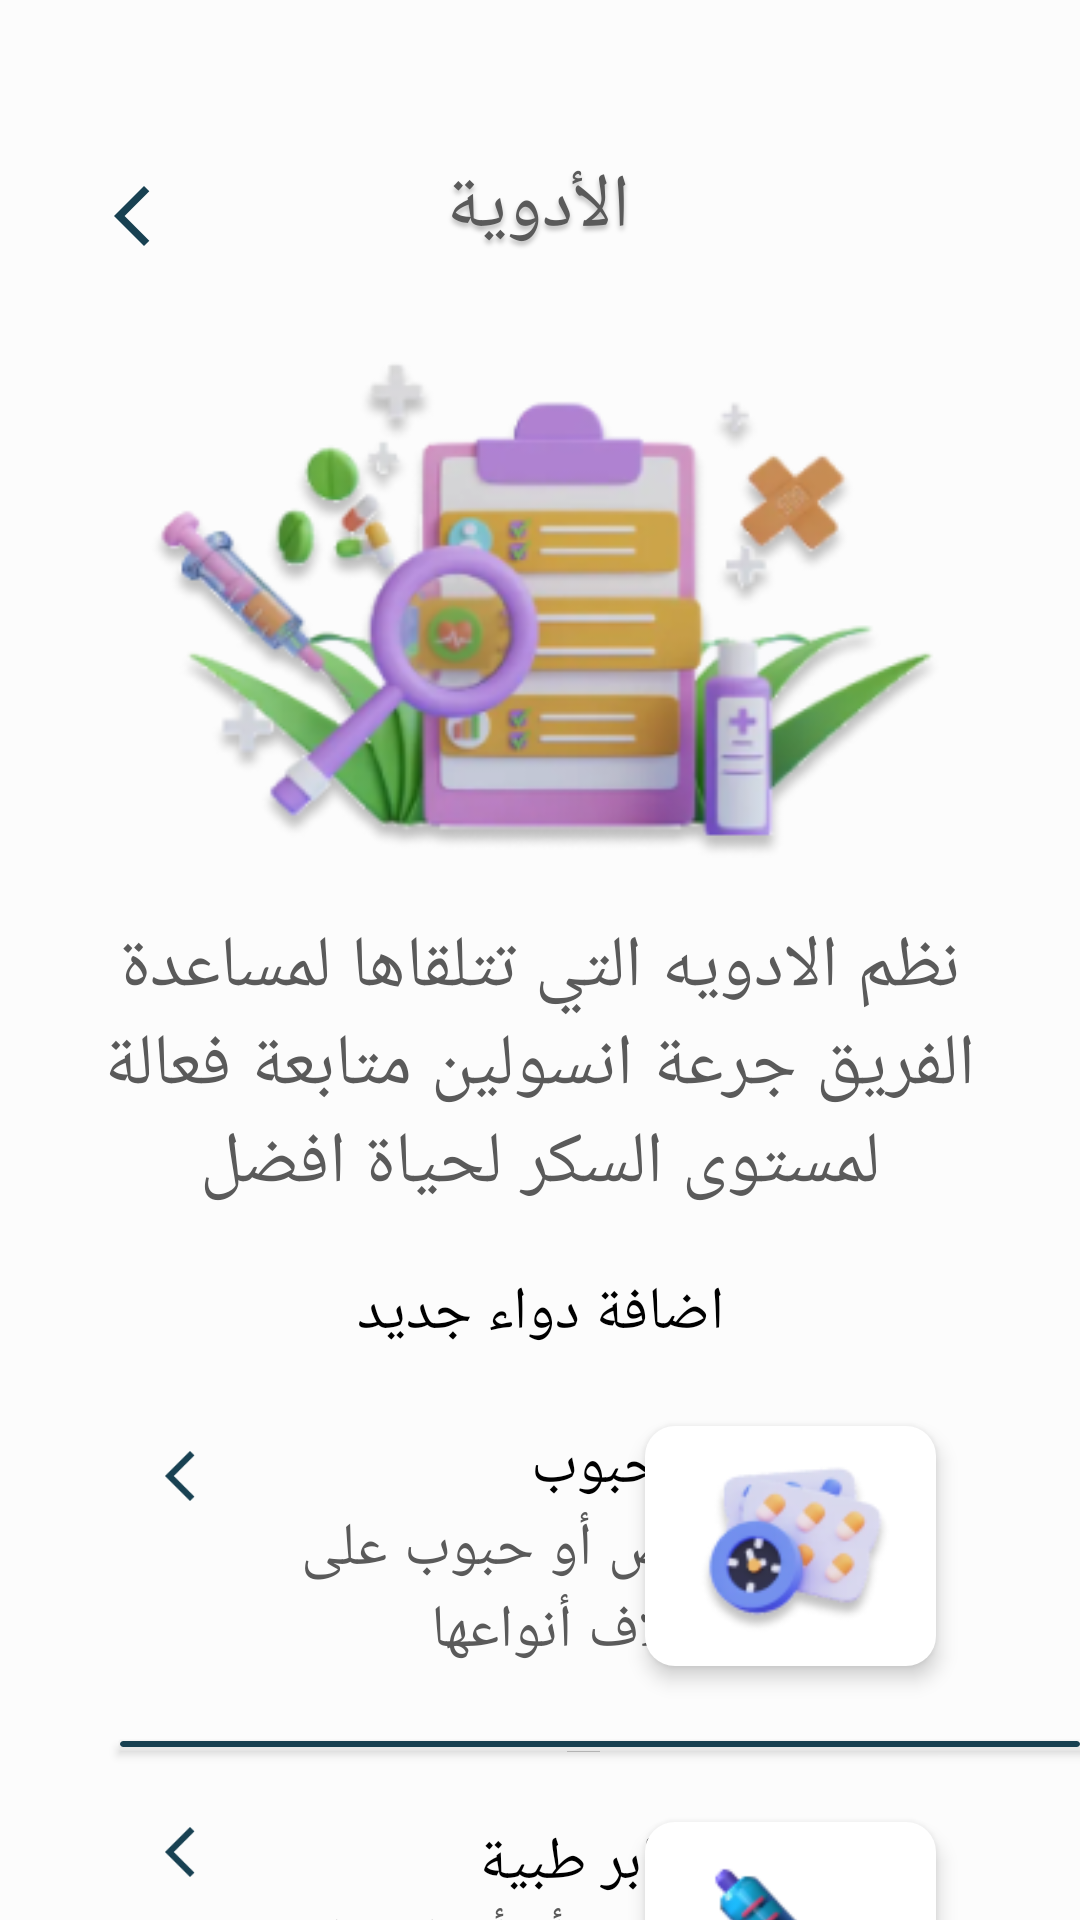

Write the Android layout XML for this screen, with the resource values it uses.
<!-- AndroidManifest.xml: application theme Theme.InsulindoseApp -->
<!-- res/layout/activity_pharmaceutical.xml -->
<?xml version="1.0" encoding="utf-8"?>

<androidx.constraintlayout.widget.ConstraintLayout xmlns:android="http://schemas.android.com/apk/res/android"
    xmlns:app="http://schemas.android.com/apk/res-auto"
    xmlns:tools="http://schemas.android.com/tools"
    android:layout_width="match_parent"
    android:layout_height="match_parent"
    android:layout_gravity="center_horizontal|top"
    android:background="@color/color3"
    tools:context=".pharmaceuticalActivity">

    <ImageView
        android:id="@+id/imageView14"
        android:layout_width="97dp"
        android:layout_height="80dp"
        android:layout_marginTop="156dp"
        android:layout_marginEnd="48dp"
        android:background="@drawable/edit_text_shap_rec"
        android:elevation="4dp"
        app:layout_constraintEnd_toEndOf="parent"
        app:layout_constraintTop_toBottomOf="@+id/textView22"
        app:srcCompat="@drawable/ibraa" />

    <TextView
        android:id="@+id/textView26"
        android:layout_width="170dp"
        android:layout_height="0dp"
        android:layout_marginStart="80dp"
        android:fontFamily="@font/tajawal_regular"
        android:letterSpacing="0.02"
        android:text="أنسولين أو أي إبر طبيه أخرى"
        android:textColor="@color/text02"
        android:textSize="20sp"
        app:layout_constraintStart_toStartOf="parent"
        app:layout_constraintTop_toBottomOf="@+id/textView25" />

    <ImageView
        android:id="@+id/go"
        android:layout_width="24dp"
        android:layout_height="20dp"
        android:layout_marginStart="48dp"
        app:layout_constraintBottom_toBottomOf="@+id/textView23"
        app:layout_constraintStart_toStartOf="parent"
        app:layout_constraintTop_toTopOf="@+id/textView23"
        app:layout_constraintVertical_bias="0.9"
        app:srcCompat="@drawable/baseline_arrow_back_ios_new_24" />

    <TextView
        android:id="@+id/textView25"
        android:layout_width="wrap_content"
        android:layout_height="wrap_content"
        android:fontFamily="@font/tajawal_bold"
        android:text="إبر طبية"
        android:textColor="@color/black"
        android:textSize="20sp"
        app:layout_constraintEnd_toEndOf="parent"
        app:layout_constraintHorizontal_bias="0.531"
        app:layout_constraintStart_toStartOf="parent"
        app:layout_constraintTop_toTopOf="@+id/imageView14" />

    <androidx.cardview.widget.CardView
        android:id="@+id/cardView"
        android:layout_width="320dp"
        android:layout_height="2dp"
        android:layout_marginStart="40dp"
        android:layout_marginTop="25dp"
        android:layout_marginEnd="40dp"
        app:cardBackgroundColor="@color/text01"
        app:layout_constraintEnd_toStartOf="@+id/textView8"
        app:layout_constraintHorizontal_bias="0.5"
        app:layout_constraintStart_toStartOf="parent"
        app:layout_constraintTop_toBottomOf="@+id/imageView11" />

    <ImageView
        android:id="@+id/go1"
        android:layout_width="24dp"
        android:layout_height="20dp"
        android:layout_marginStart="48dp"
        app:layout_constraintStart_toStartOf="parent"
        app:layout_constraintTop_toTopOf="@+id/textView25"
        app:srcCompat="@drawable/baseline_arrow_back_ios_new_24" />

    <TextView
        android:id="@+id/textView22"
        android:layout_width="wrap_content"
        android:layout_height="wrap_content"
        android:layout_marginTop="20dp"
        android:fontFamily="@font/tajawal_bold"
        android:text="اضافة دواء جديد"
        android:textColor="@color/black"
        android:textSize="20sp"
        app:layout_constraintEnd_toEndOf="parent"
        app:layout_constraintStart_toStartOf="parent"
        app:layout_constraintTop_toBottomOf="@+id/textView3info" />

    <TextView
        android:id="@+id/textView23"
        android:layout_width="wrap_content"
        android:layout_height="wrap_content"
        android:fontFamily="@font/tajawal_bold"
        android:text="حبوب"
        android:textColor="@color/black"
        android:textSize="20sp"
        app:layout_constraintEnd_toEndOf="parent"
        app:layout_constraintHorizontal_bias="0.559"
        app:layout_constraintStart_toStartOf="parent"
        app:layout_constraintTop_toTopOf="@+id/imageView11" />

    <TextView
        android:id="@+id/textView3info"
        android:layout_width="0dp"
        android:layout_height="wrap_content"
        android:layout_marginStart="24dp"
        android:layout_marginTop="20dp"
        android:layout_marginEnd="24dp"
        android:fontFamily="@font/tajawal_regular"
        android:gravity="center_horizontal|top"
        android:letterSpacing="0.02"
        android:text="نظم الادويه التي تتلقاها لمساعدة الفريق جرعة انسولين متابعة فعالة لمستوى السكر لحياة افضل"
        android:textAlignment="center"
        android:textColor="@color/text02"
        android:textSize="24dp"
        app:layout_constraintEnd_toEndOf="parent"
        app:layout_constraintStart_toStartOf="parent"
        app:layout_constraintTop_toBottomOf="@+id/imageView8" />

    <TextView
        android:id="@+id/textView21"
        android:layout_width="wrap_content"
        android:layout_height="wrap_content"
        android:layout_marginTop="52dp"
        android:fontFamily="@font/tajawal_bold"
        android:shadowColor="@color/colorshadow"
        android:shadowDx="0"
        android:shadowDy="4"
        android:shadowRadius="4"
        android:text="الأدوية"
        android:textColor="@color/text02"
        android:textSize="25sp"
        app:layout_constraintEnd_toEndOf="parent"
        app:layout_constraintHorizontal_bias="0.498"
        app:layout_constraintStart_toStartOf="parent"
        app:layout_constraintTop_toTopOf="parent" />

    <ImageView
        android:id="@+id/imageView7"
        android:layout_width="wrap_content"
        android:layout_height="40dp"
        android:layout_marginStart="32dp"
        app:layout_constraintBottom_toBottomOf="@+id/textView21"
        app:layout_constraintStart_toStartOf="parent"
        app:layout_constraintTop_toTopOf="@+id/textView21"
        app:layout_constraintVertical_bias="0.0"
        app:srcCompat="@drawable/baseline_arrow_back_ios_new_24" />

    <ImageView
        android:id="@+id/imageView8"
        android:layout_width="332dp"
        android:layout_height="170dp"
        android:layout_marginStart="10dp"
        android:layout_marginTop="30dp"
        android:layout_marginEnd="10dp"
        app:layout_constraintEnd_toEndOf="parent"
        app:layout_constraintStart_toStartOf="parent"
        app:layout_constraintTop_toBottomOf="@+id/textView21"
        app:srcCompat="@drawable/pharmaceutical" />

    <ImageView
        android:id="@+id/imageView11"
        android:layout_width="97dp"
        android:layout_height="80dp"
        android:layout_marginTop="24dp"
        android:layout_marginEnd="48dp"
        android:background="@drawable/edit_text_shap_rec"
        android:elevation="4dp"
        app:layout_constraintEnd_toEndOf="parent"
        app:layout_constraintTop_toBottomOf="@+id/textView22"
        app:srcCompat="@drawable/adwiya" />

    <TextView
        android:id="@+id/textView24"
        android:layout_width="170dp"
        android:layout_height="0dp"
        android:layout_marginStart="80dp"
        android:fontFamily="@font/tajawal_regular"
        android:letterSpacing="0.02"
        android:text="أقراص أو حبوب على اختلاف أنواعها"
        android:textColor="@color/text02"
        android:textSize="20sp"
        app:layout_constraintStart_toStartOf="parent"
        app:layout_constraintTop_toBottomOf="@+id/textView23" />
</androidx.constraintlayout.widget.ConstraintLayout>
<!-- resources referenced by this layout -->
<resources>
  <color name="black">#FF000000</color>
  <color name="color3">#FCFCFC</color>
  <color name="colorshadow">#40000000</color>
  <color name="text01">#184152</color>
  <color name="text02">#5A5A5A</color>
  <!-- drawable adwiya: png bitmap (drawable, 9666 bytes) -->
  <!-- drawable baseline_arrow_back_ios_new_24 (drawable) -->
  <vector android:height="24dp" android:tint="#184152"
      android:viewportHeight="24" android:viewportWidth="24"
      android:width="24dp" xmlns:android="http://schemas.android.com/apk/res/android">
      <path android:fillColor="@android:color/white" android:pathData="M17.77,3.77l-1.77,-1.77l-10,10l10,10l1.77,-1.77l-8.23,-8.23z"/>
  </vector>
  <!-- drawable edit_text_shap_rec (drawable) -->
  <?xml version="1.0" encoding="utf-8"?>
  
  <shape xmlns:android="http://schemas.android.com/apk/res/android"
      android:shape="rectangle">
      <corners android:radius="10dp"/>
      <solid android:color="@color/white"/>
      <padding android:bottom="10dp" android:left="10dp"
          android:right="10dp" android:top="10dp"/>
  </shape>
  <!-- drawable ibraa: png bitmap (drawable, 5916 bytes) -->
  <!-- drawable pharmaceutical: png bitmap (drawable, 60630 bytes) -->
  <style name="Theme.InsulindoseApp" parent="Base.Theme.InsulindoseApp" />
  <color name="white">#FFFFFFFF</color>
  <style name="Base.Theme.InsulindoseApp" parent="Theme.Material3.DayNight.NoActionBar">
          
          <item name="colorPrimary">#000000</item>
      </style>
</resources>
